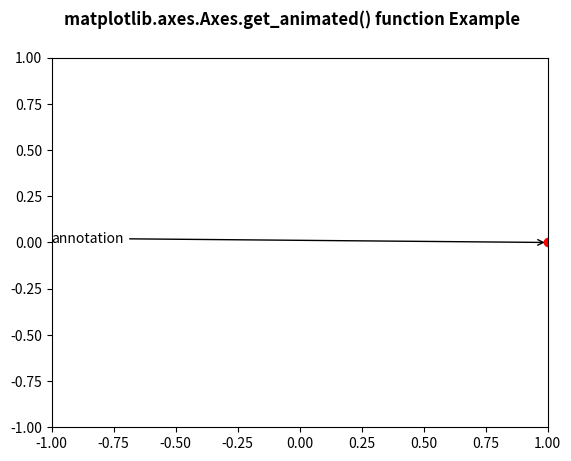

Source code (Python):
# Implementation of matplotlib function
import numpy as np
import matplotlib.pyplot as plt
import matplotlib.animation as animation


fig, ax = plt.subplots()

ax.set_xlim([-1, 1])
ax.set_ylim([-1, 1])

L = 50
theta = np.linspace(0, 2 * np.pi, L)
r = np.ones_like(theta)

x = r * np.cos(theta)
y = r * np.sin(theta)

line, = ax.plot(1, 0, 'ro')

annotation = ax.annotate(
	'annotation', xy =(1, 0), xytext =(-1, 0),
	arrowprops = {'arrowstyle': "->"}
)
annotation.set_animated(False)

w = annotation.get_animated()

print(str(w))

fig.suptitle('matplotlib.axes.Axes.get_animated() function Example\n\n', fontweight ="bold")

plt.show()
